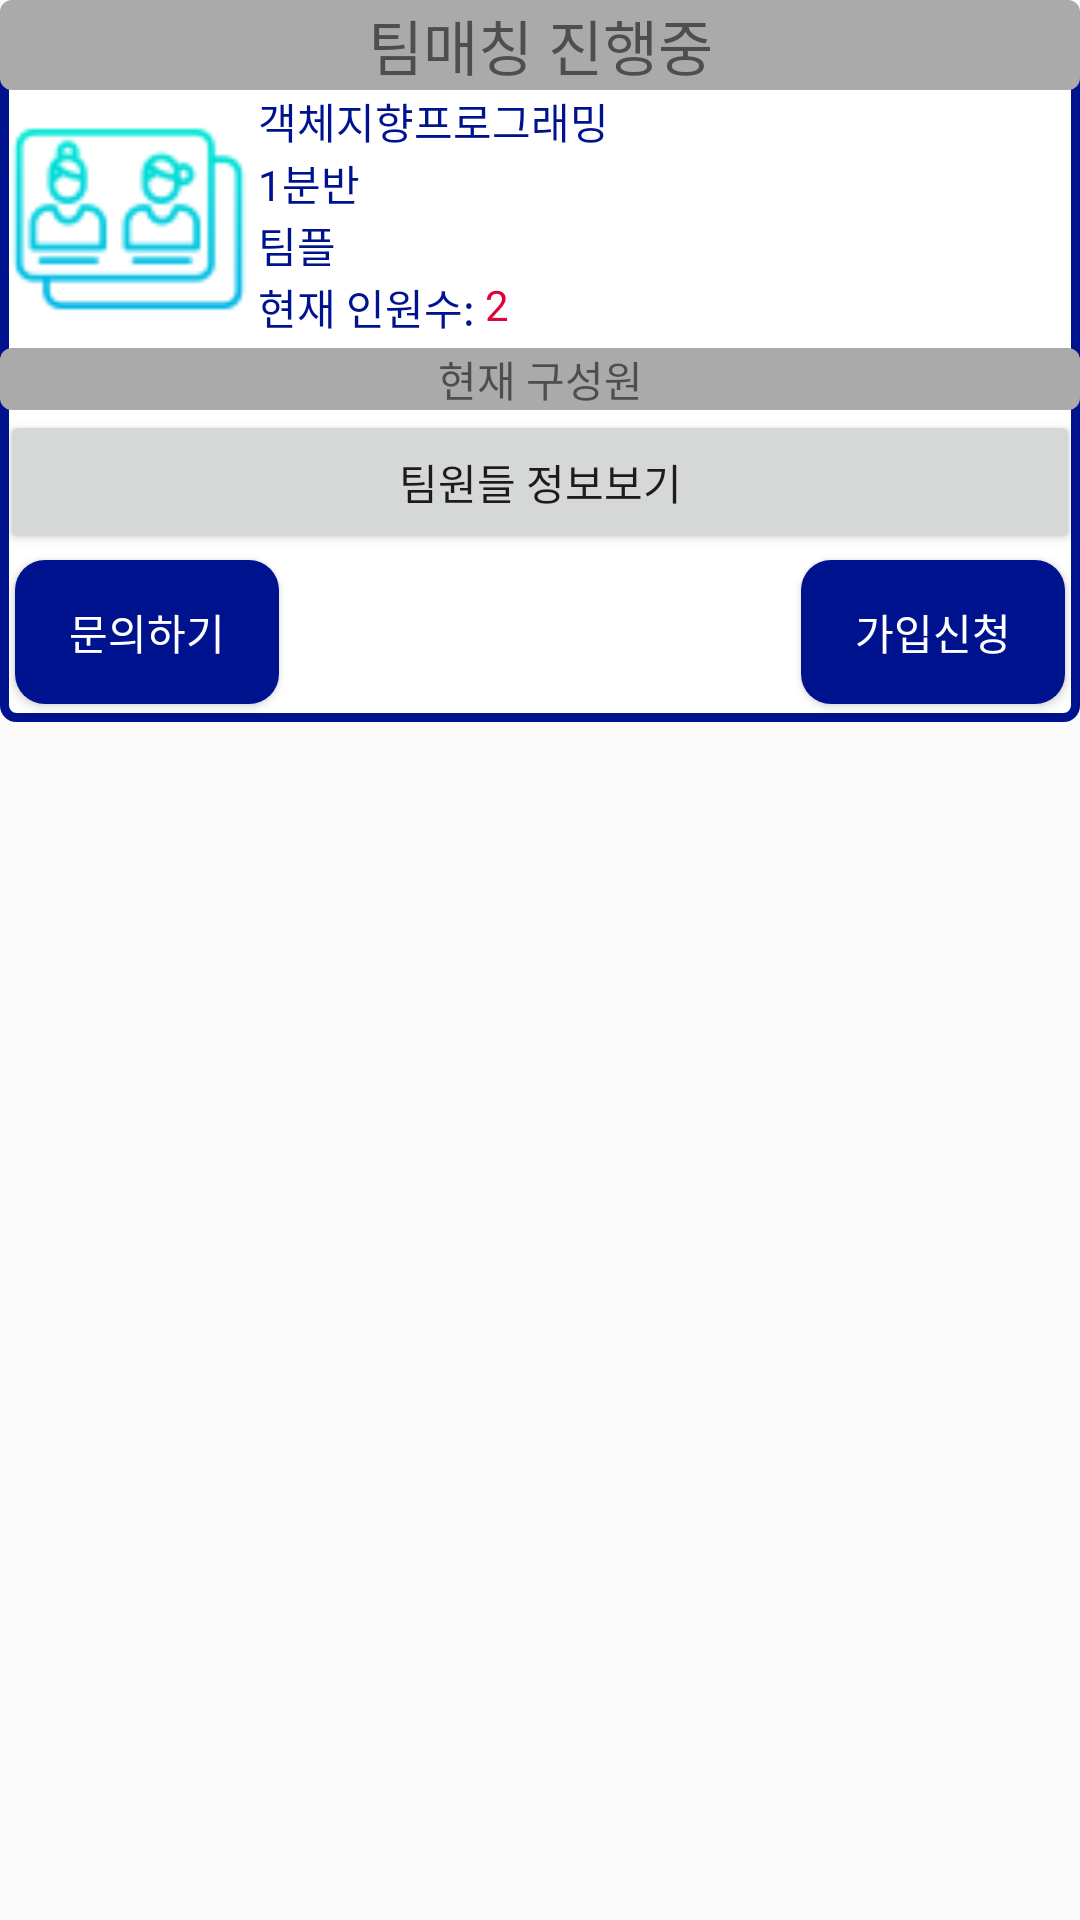

The Android layout XML behind this screen, and the referenced resources:
<!-- AndroidManifest.xml: application theme Theme.AppCompat.DayNight.NoActionBar -->
<!-- res/layout/team_list.xml -->
<?xml version="1.0" encoding="utf-8"?>
<LinearLayout xmlns:android="http://schemas.android.com/apk/res/android"
    android:layout_width="match_parent"
    android:layout_height="wrap_content"
    android:layout_margin="10dp">

    <LinearLayout
        android:layout_width="match_parent"
        android:layout_height="wrap_content"
        android:background="@drawable/profile_bg"
        android:orientation="vertical">

        <TextView
            android:layout_width="match_parent"
            android:layout_height="30dp"
            android:background="@drawable/tv_background"
            android:gravity="center"
            android:text="팀매칭 진행중"
            android:textSize="20dp" />
        <LinearLayout
            android:layout_width="match_parent"
            android:layout_height="match_parent"
            android:orientation="horizontal">

            <ImageView
                android:id="@+id/team_icon"
                android:layout_width="80dp"
                android:layout_height="80dp"
                android:layout_margin="3dp"
                android:src="@drawable/team_icon" />

            <LinearLayout
                android:layout_width="match_parent"
                android:layout_height="wrap_content"
                android:orientation="vertical">

                <TextView
                    android:id="@+id/tv_className"
                    android:layout_width="match_parent"
                    android:layout_height="wrap_content"
                    android:text="객체지향프로그래밍"
                    android:textColor="#00138F" />

                <TextView
                    android:id="@+id/tv_ClassNum"
                    android:layout_width="match_parent"
                    android:layout_height="wrap_content"
                    android:text="1분반"
                    android:textColor="#00138F" />

                <TextView
                    android:id="@+id/tv_ClassType"
                    android:layout_width="match_parent"
                    android:layout_height="wrap_content"
                    android:text="팀플"
                    android:textColor="#00138F" />

                <LinearLayout
                    android:layout_width="match_parent"
                    android:layout_height="wrap_content"
                    android:orientation="horizontal">

                    <TextView
                        android:layout_width="wrap_content"
                        android:layout_height="wrap_content"
                        android:text="현재 인원수: "
                        android:textColor="#00138F" />

                    <TextView
                        android:id="@+id/tv_TeamNum"
                        android:layout_width="match_parent"
                        android:layout_height="match_parent"
                        android:text="2"
                        android:textColor="#DF013A" />


                </LinearLayout>
            </LinearLayout>
        </LinearLayout>

        <TextView
            android:layout_width="match_parent"
            android:layout_height="wrap_content"
            android:text="현재 구성원"
            android:background="@drawable/tv_background"
            android:gravity="center"/>

        <Button
            android:id="@+id/btn_showinfo"
            android:layout_width="match_parent"
            android:layout_height="wrap_content"
            android:text="팀원들 정보보기"/>

        <LinearLayout
            android:layout_width="match_parent"
            android:layout_height="match_parent"
            android:orientation="horizontal">

            <Button
                android:id="@+id/contact"
                android:layout_width="wrap_content"
                android:layout_height="wrap_content"
                android:layout_gravity="left|center"
                android:layout_marginLeft="5dp"
                android:layout_marginTop="3dp"
                android:layout_marginBottom="5dp"
                android:background="@drawable/btn_background"
                android:gravity="center"
                android:text="문의하기"
                android:textAlignment="center"
                android:textColor="@color/white" />

            <View
                android:layout_height="0dp"
                android:layout_width="0dp"
                android:layout_weight="1"/>

            <Button
                android:id="@+id/btn_register_team"
                android:layout_width="wrap_content"
                android:layout_height="wrap_content"
                android:layout_gravity="right|center"
                android:layout_marginTop="3dp"
                android:layout_marginRight="5dp"
                android:layout_marginBottom="5dp"
                android:background="@drawable/btn_background"
                android:gravity="center"
                android:text="가입신청"
                android:textAlignment="center"
                android:textColor="@color/white" />

        </LinearLayout>





    </LinearLayout>
</LinearLayout>
<!-- resources referenced by this layout -->
<resources>
  <color name="white">#FFFFFFFF</color>
  <!-- drawable btn_background (drawable) -->
  <?xml version="1.0" encoding="utf-8"?>
  <shape xmlns:android="http://schemas.android.com/apk/res/android"
      android:shape="rectangle">
      <solid android:color="#00138F"/>
      <corners
          android:radius="10dp"/>
  
  </shape>
  <!-- drawable profile_bg (drawable) -->
  <?xml version="1.0" encoding="utf-8"?>
  <selector xmlns:android="http://schemas.android.com/apk/res/android">
      <item android:state_focused="false" android:state_pressed="false">
          <shape>
              <solid android:color="@android:color/white"/>
              <stroke android:color="#00138F"
                  android:width="3dp"
                  />
              <corners android:radius="4dp"/>
          </shape>
      </item>
  
  </selector>
  <!-- drawable team_icon: png bitmap (drawable, 2261 bytes) -->
  <!-- drawable tv_background (drawable) -->
  <?xml version="1.0" encoding="utf-8"?>
  <selector xmlns:android="http://schemas.android.com/apk/res/android">
      <item android:state_focused="false" android:state_pressed="false">
          <shape>
              <solid android:color="@android:color/darker_gray"/>
              <corners android:radius="4dp"/>
          </shape>
      </item>
  
  </selector>
</resources>
